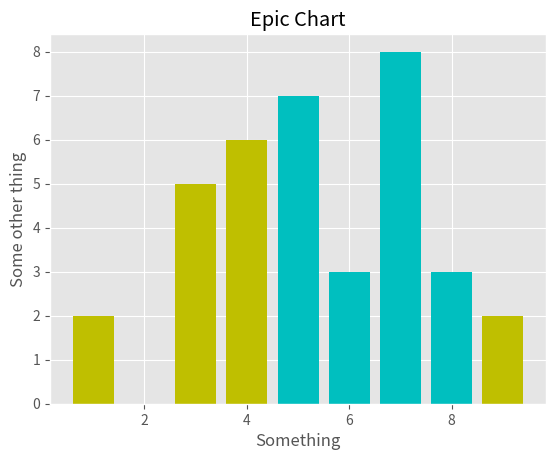

Recreate this plot in Python.
from matplotlib import pyplot as plt
from matplotlib import style

style.use('ggplot')

x = [5, 6, 7, 8]
y = [7, 3, 8, 3]

x2 = [3, 4, 9, 1]
y2 = [5, 6, 2, 2]

plt.bar(x, y, align = 'center', color = 'c')   
plt.bar(x2, y2, align = 'center', color = 'y')

plt.title('Epic Chart')
plt.ylabel('Some other thing')    
plt.xlabel('Something')           

plt.show()                        



